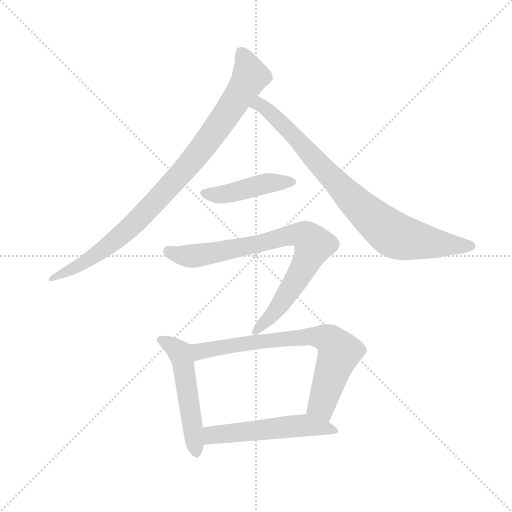
t = 0.00 s
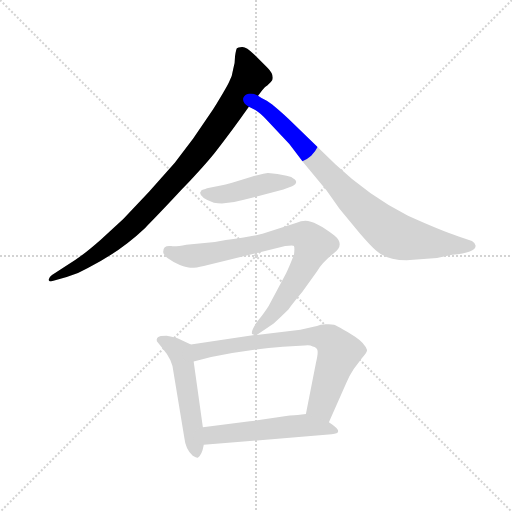
t = 1.21 s
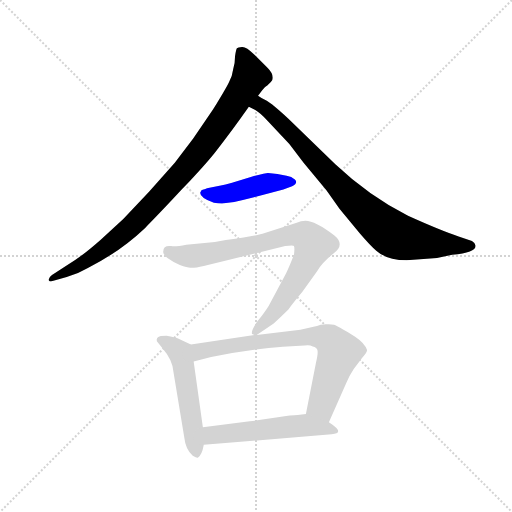
t = 2.41 s
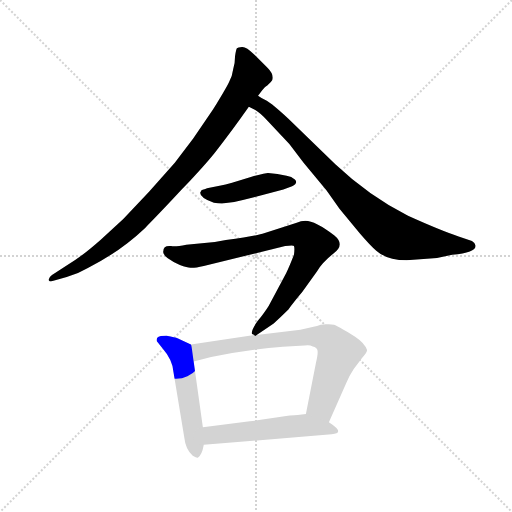
t = 3.62 s
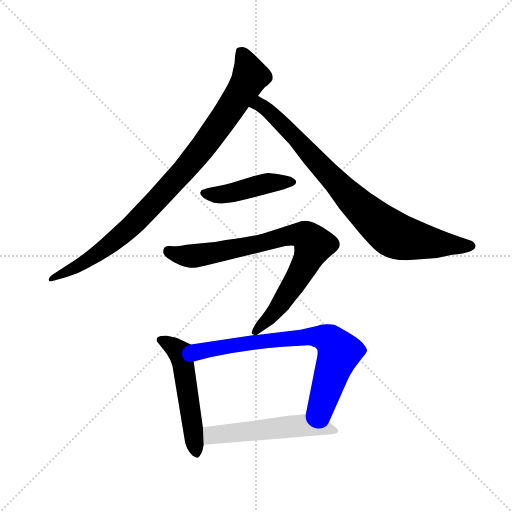
t = 4.83 s
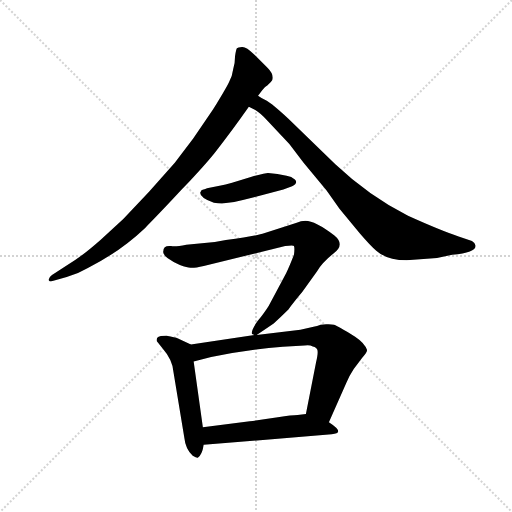
t = 6.03 s

The animated SVG that drew these frames (rendered in a browser with its animation timeline set to each time). Animation: 7 CSS @keyframes rules; one cycle of 6.03 s.

<svg version="1.1" viewBox="0 0 1024 1024" xmlns="http://www.w3.org/2000/svg">
  <g stroke="lightgray" stroke-dasharray="1,1" stroke-width="1" transform="scale(4, 4)">
    <line x1="0" y1="0" x2="256" y2="256"></line>
    <line x1="256" y1="0" x2="0" y2="256"></line>
    <line x1="128" y1="0" x2="128" y2="256"></line>
    <line x1="0" y1="128" x2="256" y2="128"></line>
  </g>
  <g transform="scale(0.92, -0.92) translate(60, -850)">
    <style type="text/css">
      
        @keyframes keyframes0 {
          from {
            stroke: blue;
            stroke-dashoffset: 941;
            stroke-width: 128;
          }
          75% {
            animation-timing-function: step-end;
            stroke: blue;
            stroke-dashoffset: 0;
            stroke-width: 128;
          }
          to {
            stroke: black;
            stroke-width: 1024;
          }
        }
        #make-me-a-hanzi-animation-0 {
          animation: keyframes0 1.0157877604166667s both;
          animation-delay: 0s;
          animation-timing-function: linear;
        }
      
        @keyframes keyframes1 {
          from {
            stroke: blue;
            stroke-dashoffset: 847;
            stroke-width: 128;
          }
          73% {
            animation-timing-function: step-end;
            stroke: blue;
            stroke-dashoffset: 0;
            stroke-width: 128;
          }
          to {
            stroke: black;
            stroke-width: 1024;
          }
        }
        #make-me-a-hanzi-animation-1 {
          animation: keyframes1 0.9392903645833334s both;
          animation-delay: 1.0157877604166667s;
          animation-timing-function: linear;
        }
      
        @keyframes keyframes2 {
          from {
            stroke: blue;
            stroke-dashoffset: 451;
            stroke-width: 128;
          }
          59% {
            animation-timing-function: step-end;
            stroke: blue;
            stroke-dashoffset: 0;
            stroke-width: 128;
          }
          to {
            stroke: black;
            stroke-width: 1024;
          }
        }
        #make-me-a-hanzi-animation-2 {
          animation: keyframes2 0.6170247395833334s both;
          animation-delay: 1.955078125s;
          animation-timing-function: linear;
        }
      
        @keyframes keyframes3 {
          from {
            stroke: blue;
            stroke-dashoffset: 817;
            stroke-width: 128;
          }
          73% {
            animation-timing-function: step-end;
            stroke: blue;
            stroke-dashoffset: 0;
            stroke-width: 128;
          }
          to {
            stroke: black;
            stroke-width: 1024;
          }
        }
        #make-me-a-hanzi-animation-3 {
          animation: keyframes3 0.9148763020833334s both;
          animation-delay: 2.5721028645833335s;
          animation-timing-function: linear;
        }
      
        @keyframes keyframes4 {
          from {
            stroke: blue;
            stroke-dashoffset: 525;
            stroke-width: 128;
          }
          63% {
            animation-timing-function: step-end;
            stroke: blue;
            stroke-dashoffset: 0;
            stroke-width: 128;
          }
          to {
            stroke: black;
            stroke-width: 1024;
          }
        }
        #make-me-a-hanzi-animation-4 {
          animation: keyframes4 0.67724609375s both;
          animation-delay: 3.486979166666667s;
          animation-timing-function: linear;
        }
      
        @keyframes keyframes5 {
          from {
            stroke: blue;
            stroke-dashoffset: 742;
            stroke-width: 128;
          }
          71% {
            animation-timing-function: step-end;
            stroke: blue;
            stroke-dashoffset: 0;
            stroke-width: 128;
          }
          to {
            stroke: black;
            stroke-width: 1024;
          }
        }
        #make-me-a-hanzi-animation-5 {
          animation: keyframes5 0.8538411458333334s both;
          animation-delay: 4.164225260416667s;
          animation-timing-function: linear;
        }
      
        @keyframes keyframes6 {
          from {
            stroke: blue;
            stroke-dashoffset: 535;
            stroke-width: 128;
          }
          64% {
            animation-timing-function: step-end;
            stroke: blue;
            stroke-dashoffset: 0;
            stroke-width: 128;
          }
          to {
            stroke: black;
            stroke-width: 1024;
          }
        }
        #make-me-a-hanzi-animation-6 {
          animation: keyframes6 0.6853841145833334s both;
          animation-delay: 5.01806640625s;
          animation-timing-function: linear;
        }
      
    </style>
    
      <path d="M 501 642 L 510 654 Q 517 662 521 664 Q 531 673 532 676 Q 536 688 522 702 L 492 732 Q 475 749 466 748 Q 457 747 455 745 Q 453 742 451 728 Q 451 712 447 700 Q 445 684 438 672 Q 432 659 403 612 L 360 549 L 320 496 L 264 433 L 208 374 L 159 329 Q 126 300 105 286 L 53 252 Q 45 246 46 241 Q 48 236 58 240 L 85 248 Q 108 254 130 267 Q 200 302 255 354 Q 284 383 337 440 Q 390 496 410 522 Q 443 564 481 618 L 501 642 Z" fill="lightgray"></path>
    
      <path d="M 824 284 L 890 289 L 923 296 Q 974 301 974 316 Q 974 321 966 326 L 937 336 Q 898 349 827 381 Q 742 424 669 493 L 567 592 Q 531 625 520 631 Q 509 636 501 642 C 475 657 454 632 481 618 L 495 611 Q 507 604 522 587 L 569 537 L 600 496 L 650 436 L 678 396 L 722 343 Q 746 315 758 305 Q 782 284 824 284 Z" fill="lightgray"></path>
    
      <path d="M 375 431 Q 375 420 405 409 Q 435 405 468 415 L 556 438 L 575 445 Q 589 452 581 460 Q 574 467 563 468 L 543 472 L 523 474 Q 521 475 487 466 L 448 454 Q 443 452 420 447 L 390 441 Q 389 440 383 438 Q 378 439 375 431 Z" fill="lightgray"></path>
    
      <path d="M 498 122 L 535 147 Q 549 159 567 177 Q 576 190 597 215 L 629 260 Q 640 279 665 299 Q 691 318 667 338 Q 625 370 604 370 Q 594 370 585 366 L 514 343 Q 501 338 431 328 L 407 324 L 345 318 Q 321 313 312 315 Q 295 317 295 304 Q 293 298 304 289 Q 316 280 331 274 Q 347 268 354 268 Q 362 267 383 272 L 560 315 Q 578 318 579 315 Q 581 311 579 296 Q 569 270 562 256 L 524 185 Q 516 172 500 152 Q 485 131 488 124 L 493 122 C 494 119 494 119 498 122 Z" fill="lightgray"></path>
    
      <path d="M 355 101 L 327 114 Q 321 117 302 120 Q 290 120 288 119 Q 279 117 281 108 L 294 92 Q 315 68 317 42 L 341 -103 Q 343 -125 359 -141 Q 368 -146 370 -145 Q 379 -140 383 -117 L 381 -79 L 361 64 C 357 94 356 101 355 101 Z" fill="lightgray"></path>
    
      <path d="M 624 140 L 593 133 L 498 122 L 493 122 L 355 101 C 325 96 332 56 361 64 L 399 74 Q 483 91 555 96 L 602 99 Q 613 101 620 97 Q 629 95 630 89 Q 632 83 627 62 L 605 -50 C 599 -79 643 -95 655 -68 L 693 18 Q 699 33 709 48 L 727 72 Q 738 83 738 89 Q 733 104 712 118 Q 672 143 666 144 Q 661 144 654 145 Q 647 146 637 144 Q 628 141 624 140 Z" fill="lightgray"></path>
    
      <path d="M 383 -117 L 661 -94 Q 692 -92 655 -68 L 605 -50 L 587 -52 Q 575 -52 544 -57 Q 513 -62 483 -66 L 381 -79 C 351 -83 353 -119 383 -117 Z" fill="lightgray"></path>
    
    
      <clipPath id="make-me-a-hanzi-clip-0">
        <path d="M 501 642 L 510 654 Q 517 662 521 664 Q 531 673 532 676 Q 536 688 522 702 L 492 732 Q 475 749 466 748 Q 457 747 455 745 Q 453 742 451 728 Q 451 712 447 700 Q 445 684 438 672 Q 432 659 403 612 L 360 549 L 320 496 L 264 433 L 208 374 L 159 329 Q 126 300 105 286 L 53 252 Q 45 246 46 241 Q 48 236 58 240 L 85 248 Q 108 254 130 267 Q 200 302 255 354 Q 284 383 337 440 Q 390 496 410 522 Q 443 564 481 618 L 501 642 Z"></path>
      </clipPath>
      <path clip-path="url(#make-me-a-hanzi-clip-0)" d="M 462 739 L 484 684 L 451 629 L 352 493 L 212 346 L 143 292 L 52 245" fill="none" id="make-me-a-hanzi-animation-0" stroke-dasharray="813 1626" stroke-linecap="round"></path>
    
      <clipPath id="make-me-a-hanzi-clip-1">
        <path d="M 824 284 L 890 289 L 923 296 Q 974 301 974 316 Q 974 321 966 326 L 937 336 Q 898 349 827 381 Q 742 424 669 493 L 567 592 Q 531 625 520 631 Q 509 636 501 642 C 475 657 454 632 481 618 L 495 611 Q 507 604 522 587 L 569 537 L 600 496 L 650 436 L 678 396 L 722 343 Q 746 315 758 305 Q 782 284 824 284 Z"></path>
      </clipPath>
      <path clip-path="url(#make-me-a-hanzi-clip-1)" d="M 491 620 L 504 623 L 534 601 L 693 429 L 788 345 L 827 330 L 932 315 L 964 316" fill="none" id="make-me-a-hanzi-animation-1" stroke-dasharray="719 1438" stroke-linecap="round"></path>
    
      <clipPath id="make-me-a-hanzi-clip-2">
        <path d="M 375 431 Q 375 420 405 409 Q 435 405 468 415 L 556 438 L 575 445 Q 589 452 581 460 Q 574 467 563 468 L 543 472 L 523 474 Q 521 475 487 466 L 448 454 Q 443 452 420 447 L 390 441 Q 389 440 383 438 Q 378 439 375 431 Z"></path>
      </clipPath>
      <path clip-path="url(#make-me-a-hanzi-clip-2)" d="M 383 430 L 427 427 L 523 452 L 575 454" fill="none" id="make-me-a-hanzi-animation-2" stroke-dasharray="323 646" stroke-linecap="round"></path>
    
      <clipPath id="make-me-a-hanzi-clip-3">
        <path d="M 498 122 L 535 147 Q 549 159 567 177 Q 576 190 597 215 L 629 260 Q 640 279 665 299 Q 691 318 667 338 Q 625 370 604 370 Q 594 370 585 366 L 514 343 Q 501 338 431 328 L 407 324 L 345 318 Q 321 313 312 315 Q 295 317 295 304 Q 293 298 304 289 Q 316 280 331 274 Q 347 268 354 268 Q 362 267 383 272 L 560 315 Q 578 318 579 315 Q 581 311 579 296 Q 569 270 562 256 L 524 185 Q 516 172 500 152 Q 485 131 488 124 L 493 122 C 494 119 494 119 498 122 Z"></path>
      </clipPath>
      <path clip-path="url(#make-me-a-hanzi-clip-3)" d="M 307 304 L 332 295 L 371 295 L 504 320 L 570 339 L 602 338 L 614 329 L 622 318 L 588 247 L 548 185 L 493 129" fill="none" id="make-me-a-hanzi-animation-3" stroke-dasharray="689 1378" stroke-linecap="round"></path>
    
      <clipPath id="make-me-a-hanzi-clip-4">
        <path d="M 355 101 L 327 114 Q 321 117 302 120 Q 290 120 288 119 Q 279 117 281 108 L 294 92 Q 315 68 317 42 L 341 -103 Q 343 -125 359 -141 Q 368 -146 370 -145 Q 379 -140 383 -117 L 381 -79 L 361 64 C 357 94 356 101 355 101 Z"></path>
      </clipPath>
      <path clip-path="url(#make-me-a-hanzi-clip-4)" d="M 291 109 L 307 103 L 333 79 L 367 -135" fill="none" id="make-me-a-hanzi-animation-4" stroke-dasharray="397 794" stroke-linecap="round"></path>
    
      <clipPath id="make-me-a-hanzi-clip-5">
        <path d="M 624 140 L 593 133 L 498 122 L 493 122 L 355 101 C 325 96 332 56 361 64 L 399 74 Q 483 91 555 96 L 602 99 Q 613 101 620 97 Q 629 95 630 89 Q 632 83 627 62 L 605 -50 C 599 -79 643 -95 655 -68 L 693 18 Q 699 33 709 48 L 727 72 Q 738 83 738 89 Q 733 104 712 118 Q 672 143 666 144 Q 661 144 654 145 Q 647 146 637 144 Q 628 141 624 140 Z"></path>
      </clipPath>
      <path clip-path="url(#make-me-a-hanzi-clip-5)" d="M 366 71 L 381 88 L 488 106 L 606 118 L 649 114 L 668 100 L 677 82 L 639 -31 L 652 -58" fill="none" id="make-me-a-hanzi-animation-5" stroke-dasharray="614 1228" stroke-linecap="round"></path>
    
      <clipPath id="make-me-a-hanzi-clip-6">
        <path d="M 383 -117 L 661 -94 Q 692 -92 655 -68 L 605 -50 L 587 -52 Q 575 -52 544 -57 Q 513 -62 483 -66 L 381 -79 C 351 -83 353 -119 383 -117 Z"></path>
      </clipPath>
      <path clip-path="url(#make-me-a-hanzi-clip-6)" d="M 390 -110 L 405 -96 L 557 -78 L 662 -80" fill="none" id="make-me-a-hanzi-animation-6" stroke-dasharray="407 814" stroke-linecap="round"></path>
    
  </g>
</svg>
